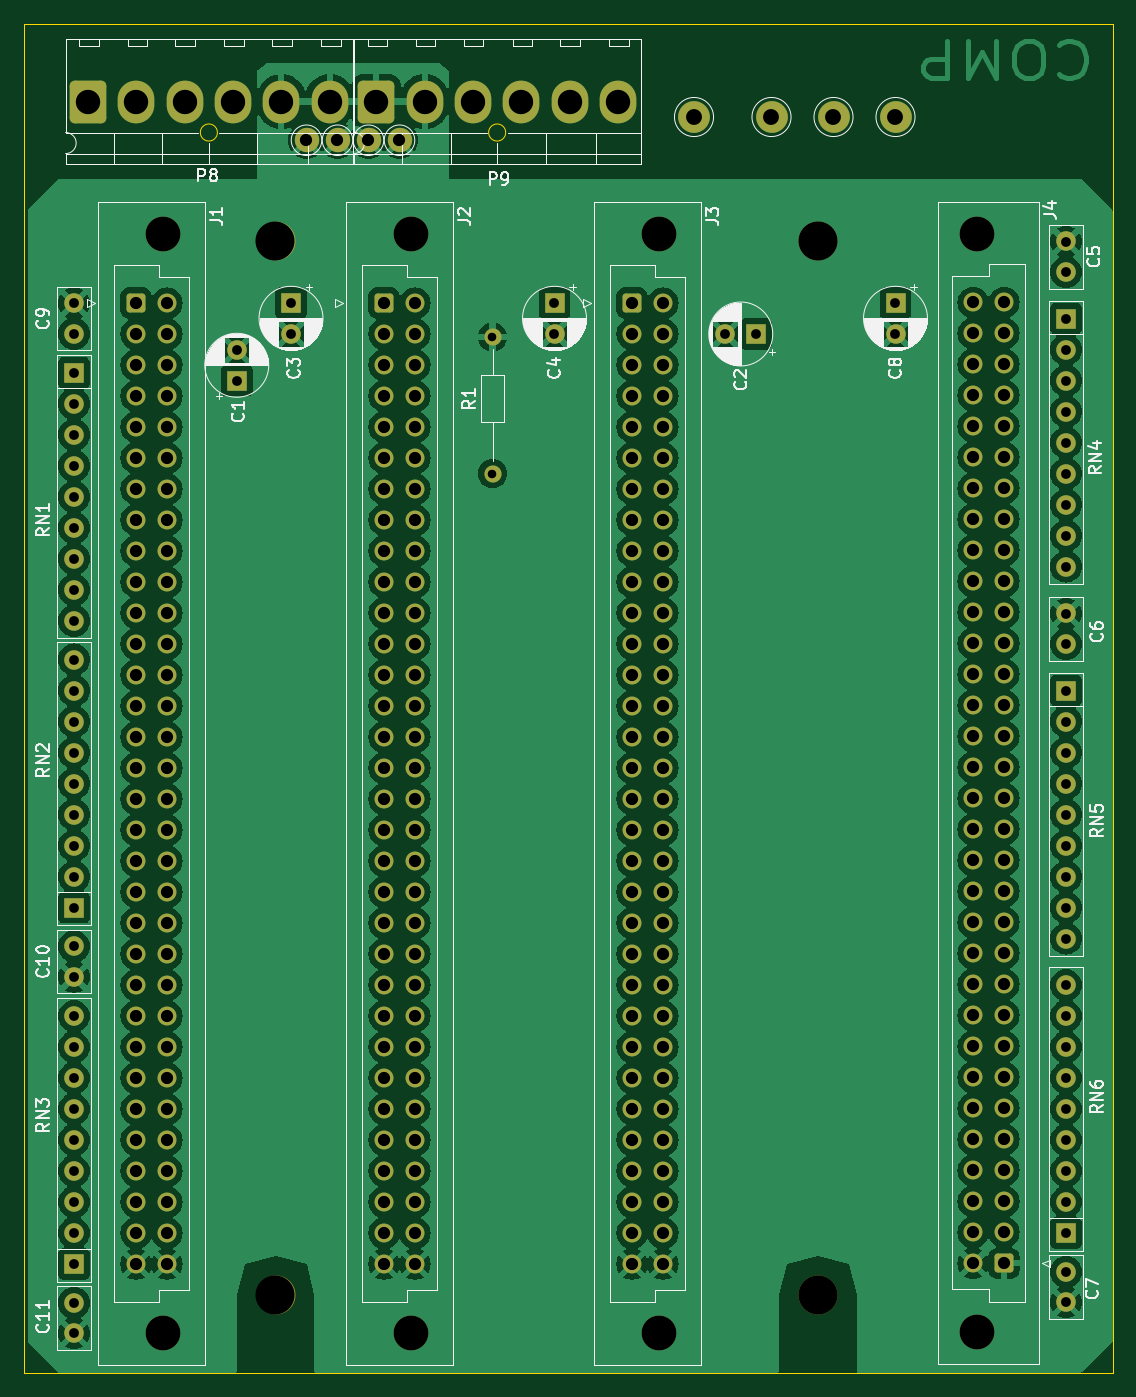
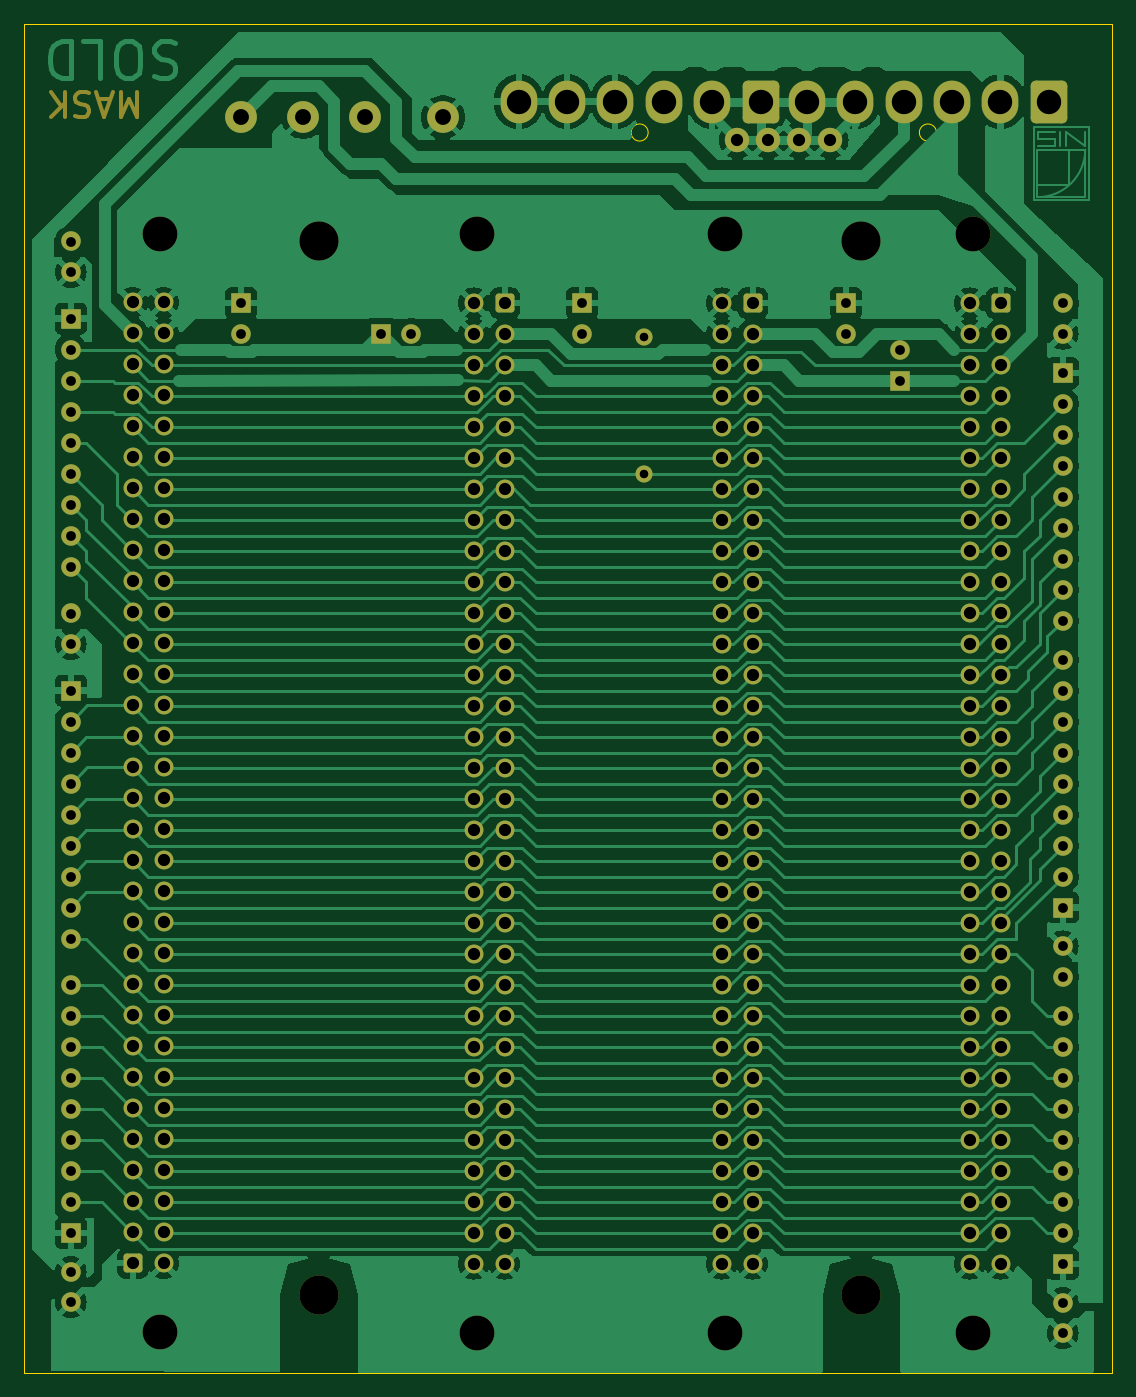
Circuit board: 11 layer files. Board 89.2 x 110.5 mm.
- bottom_copper: QL_qplane-B_Cu.gbr (179387 bytes)
- bottom_mask: QL_qplane-B_Mask.gbr (13151 bytes)
- paste: QL_qplane-B_Paste.gbr (455 bytes)
- bottom_silk: QL_qplane-B_Silkscreen.gbr (29652 bytes)
- outline: QL_qplane-Edge_Cuts.gbr (842 bytes)
- top_copper: QL_qplane-F_Cu.gbr (328310 bytes)
- top_mask: QL_qplane-F_Mask.gbr (11677 bytes)
- paste: QL_qplane-F_Paste.gbr (455 bytes)
- top_silk: QL_qplane-F_Silkscreen.gbr (108301 bytes)
- drill: QL_qplane-NPTH.drl (590 bytes)
- drill: QL_qplane-PTH.drl (5867 bytes)

=== bottom_copper: QL_qplane-B_Cu.gbr (179387 bytes, source omitted) ===
=== bottom_mask: QL_qplane-B_Mask.gbr (13151 bytes, source omitted) ===
=== paste: QL_qplane-B_Paste.gbr ===
%TF.GenerationSoftware,KiCad,Pcbnew,7.0.8+1*%
%TF.CreationDate,2023-11-05T23:31:33+01:00*%
%TF.ProjectId,QL_qplane,514c5f71-706c-4616-9e65-2e6b69636164,0.1*%
%TF.SameCoordinates,Original*%
%TF.FileFunction,Paste,Bot*%
%TF.FilePolarity,Positive*%
%FSLAX46Y46*%
G04 Gerber Fmt 4.6, Leading zero omitted, Abs format (unit mm)*
G04 Created by KiCad (PCBNEW 7.0.8+1) date 2023-11-05 23:31:33*
%MOMM*%
%LPD*%
G01*
G04 APERTURE LIST*
G04 APERTURE END LIST*
M02*

=== bottom_silk: QL_qplane-B_Silkscreen.gbr (29652 bytes, source omitted) ===
=== outline: QL_qplane-Edge_Cuts.gbr ===
%TF.GenerationSoftware,KiCad,Pcbnew,7.0.8+1*%
%TF.CreationDate,2023-11-05T23:31:33+01:00*%
%TF.ProjectId,QL_qplane,514c5f71-706c-4616-9e65-2e6b69636164,0.1*%
%TF.SameCoordinates,Original*%
%TF.FileFunction,Profile,NP*%
%FSLAX46Y46*%
G04 Gerber Fmt 4.6, Leading zero omitted, Abs format (unit mm)*
G04 Created by KiCad (PCBNEW 7.0.8+1) date 2023-11-05 23:31:33*
%MOMM*%
%LPD*%
G01*
G04 APERTURE LIST*
%TA.AperFunction,Profile*%
%ADD10C,0.100000*%
%TD*%
%TA.AperFunction,Profile*%
%ADD11C,0.050000*%
%TD*%
G04 APERTURE END LIST*
D10*
X74136000Y-40005000D02*
X163290000Y-40005000D01*
X163290000Y-150495000D01*
X74136000Y-150495000D01*
X74136000Y-40005000D01*
D11*
%TO.C,P8*%
X89949000Y-48895000D02*
G75*
G03*
X89949000Y-48895000I-700000J0D01*
G01*
%TO.C,P9*%
X113571000Y-48895000D02*
G75*
G03*
X113571000Y-48895000I-700000J0D01*
G01*
%TD*%
M02*

=== top_copper: QL_qplane-F_Cu.gbr (328310 bytes, source omitted) ===
=== top_mask: QL_qplane-F_Mask.gbr (11677 bytes, source omitted) ===
=== paste: QL_qplane-F_Paste.gbr ===
%TF.GenerationSoftware,KiCad,Pcbnew,7.0.8+1*%
%TF.CreationDate,2023-11-05T23:31:33+01:00*%
%TF.ProjectId,QL_qplane,514c5f71-706c-4616-9e65-2e6b69636164,0.1*%
%TF.SameCoordinates,Original*%
%TF.FileFunction,Paste,Top*%
%TF.FilePolarity,Positive*%
%FSLAX46Y46*%
G04 Gerber Fmt 4.6, Leading zero omitted, Abs format (unit mm)*
G04 Created by KiCad (PCBNEW 7.0.8+1) date 2023-11-05 23:31:33*
%MOMM*%
%LPD*%
G01*
G04 APERTURE LIST*
G04 APERTURE END LIST*
M02*

=== top_silk: QL_qplane-F_Silkscreen.gbr (108301 bytes, source omitted) ===
=== drill: QL_qplane-NPTH.drl ===
M48
; DRILL file {KiCad 7.0.8+1} date dom 05 nov 2023 23:31:28
; FORMAT={-:-/ absolute / inch / decimal}
; #@! TF.CreationDate,2023-11-05T23:31:28+01:00
; #@! TF.GenerationSoftware,Kicad,Pcbnew,7.0.8+1
; #@! TF.FileFunction,NonPlated,1,2,NPTH
FMAT,2
INCH
; #@! TA.AperFunction,NonPlated,NPTH,ComponentDrill
T1C0.1122
; #@! TA.AperFunction,NonPlated,NPTH,ComponentDrill
T2C0.1260
%
G90
G05
T1
X3.3669Y-2.2533
X3.3669Y-5.7967
X4.1669Y-2.2533
X4.1669Y-5.7967
X4.9669Y-2.2533
X4.9669Y-5.7967
X5.9906Y-2.2513
X5.9906Y-5.7947
T2
X3.7287Y-2.275
X3.7287Y-5.675
X5.4787Y-2.275
X5.4787Y-5.675
T0
M30

=== drill: QL_qplane-PTH.drl (5867 bytes, source omitted) ===
